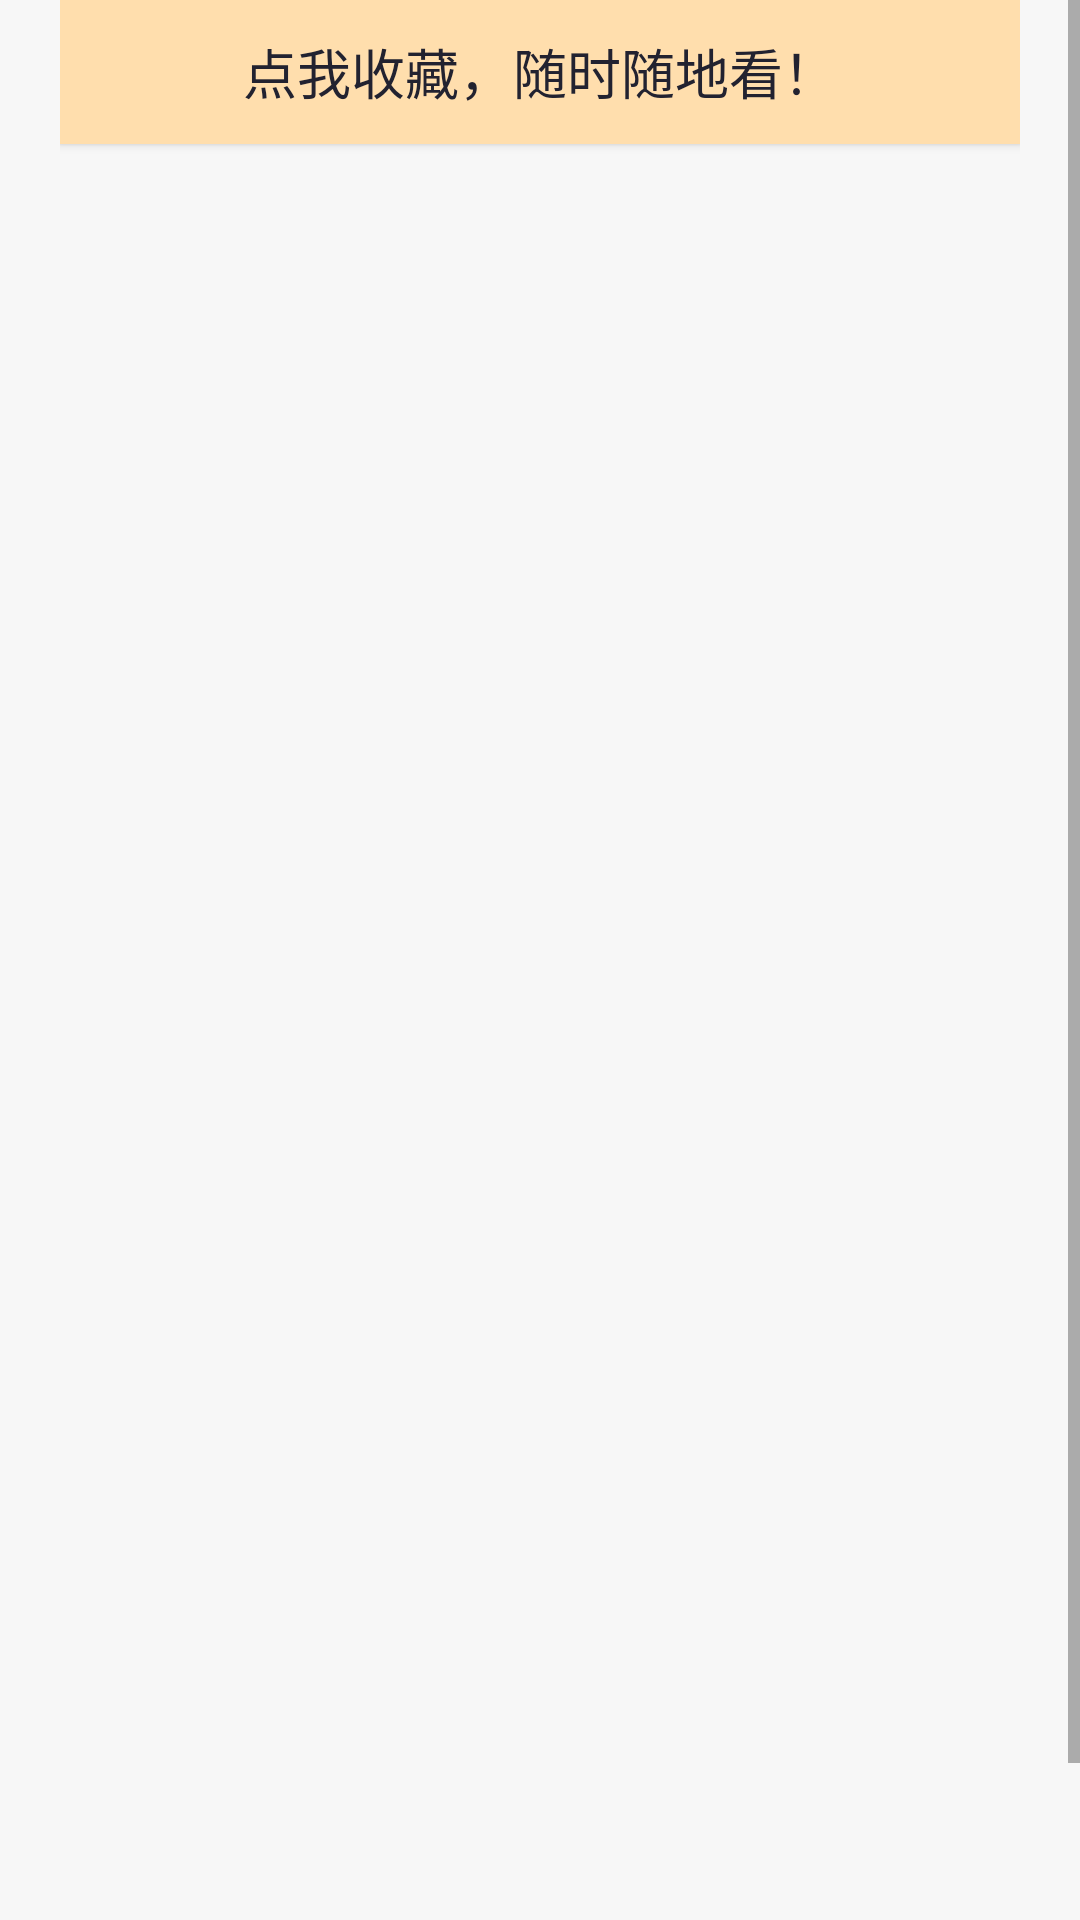

Here is an Android app screen rendered from its layout file. Give the layout XML and the strings, colors and styles it references.
<!-- AndroidManifest.xml: application theme AppTheme -->
<!-- res/layout/activity_introduction.xml -->
<?xml version="1.0" encoding="utf-8"?>
<androidx.constraintlayout.widget.ConstraintLayout xmlns:android="http://schemas.android.com/apk/res/android"
    xmlns:app="http://schemas.android.com/apk/res-auto"
    xmlns:tools="http://schemas.android.com/tools"
    android:layout_width="match_parent"
    android:layout_height="match_parent"
    tools:context=".ui.home.Introduction"
    android:background="#F7F7F7">

    <ScrollView
        android:id="@+id/scrollView2"
        android:layout_width="match_parent"
        android:layout_height="match_parent"
        android:fillViewport="true"
        android:isScrollContainer="false"
        app:layout_constraintBottom_toBottomOf="parent"
        tools:ignore="MissingConstraints">

        <LinearLayout
            android:id="@+id/detailinfro"
            android:layout_width="match_parent"
            android:layout_height="match_parent"
            android:layout_marginLeft="20dp"
            android:layout_marginRight="20dp"
            android:layout_marginBottom="20dp"
            android:orientation="vertical">

            <Button
                android:id="@+id/prefer"
                android:layout_width="match_parent"
                android:layout_height="wrap_content"
                android:text="点我收藏，随时随地看！"
                android:textSize="18dp"
                android:textColor="@color/base_222230"
                android:background="@color/base_FFDEAD"/>
            

            <ImageView
                android:id="@+id/introimage1"
                android:layout_width="match_parent"
                android:layout_height="200dp"
                android:layout_gravity="center"
                android:layout_marginTop="10dip" />

            <ImageView
                android:id="@+id/introimage2"
                android:layout_width="match_parent"
                android:layout_height="200dp"
                android:layout_gravity="center"
                android:layout_marginTop="10dip" />

            <ImageView
                android:id="@+id/introimage3"
                android:layout_width="match_parent"
                android:layout_height="200dp"
                android:layout_gravity="center"
                android:layout_marginTop="10dip" />

            <TextView
                android:id="@+id/introtext"
                android:layout_width="match_parent"
                android:layout_height="wrap_content" />

        </LinearLayout>
    </ScrollView>
</androidx.constraintlayout.widget.ConstraintLayout>
<!-- resources referenced by this layout -->
<resources>
  <color name="base_222230">#222230</color>
  <color name="base_FFDEAD">#FFDEAD</color>
  <style name="AppTheme" parent="Theme.AppCompat.Light.DarkActionBar">
          
          <item name="colorPrimary">@color/colorPrimary</item>
          <item name="colorPrimaryDark">@color/colorPrimaryDark</item>
          <item name="colorAccent">@color/colorAccent</item>
          <item name="android:windowAnimationStyle">@style/Animation</item>
      </style>
  <color name="colorPrimary">#386583</color>
  <color name="colorPrimaryDark">#244054</color>
  <color name="colorAccent">#386583</color>
  <style name="Animation" parent="@android:style/Animation">
          <item name="android:activityOpenEnterAnimation">@anim/on_activity_open</item>
          <item name="android:activityOpenExitAnimation">@anim/on_activity_puse</item>
          <item name="android:activityCloseEnterAnimation">@anim/on_activity_reopen</item>
          <item name="android:activityCloseExitAnimation">@anim/on_activity_close</item>
          <item name="android:taskOpenEnterAnimation">@anim/on_activity_open</item>
          <item name="android:taskOpenExitAnimation">@anim/on_activity_puse</item>
          <item name="android:taskCloseEnterAnimation">@anim/on_activity_reopen</item>
          <item name="android:taskCloseExitAnimation">@anim/on_activity_close</item>
          <item name="android:taskToFrontEnterAnimation">@null</item>
          <item name="android:taskToFrontExitAnimation">@null</item>
          <item name="android:taskToBackEnterAnimation">@null</item>
          <item name="android:taskToBackExitAnimation">@null</item>
      </style>
</resources>
